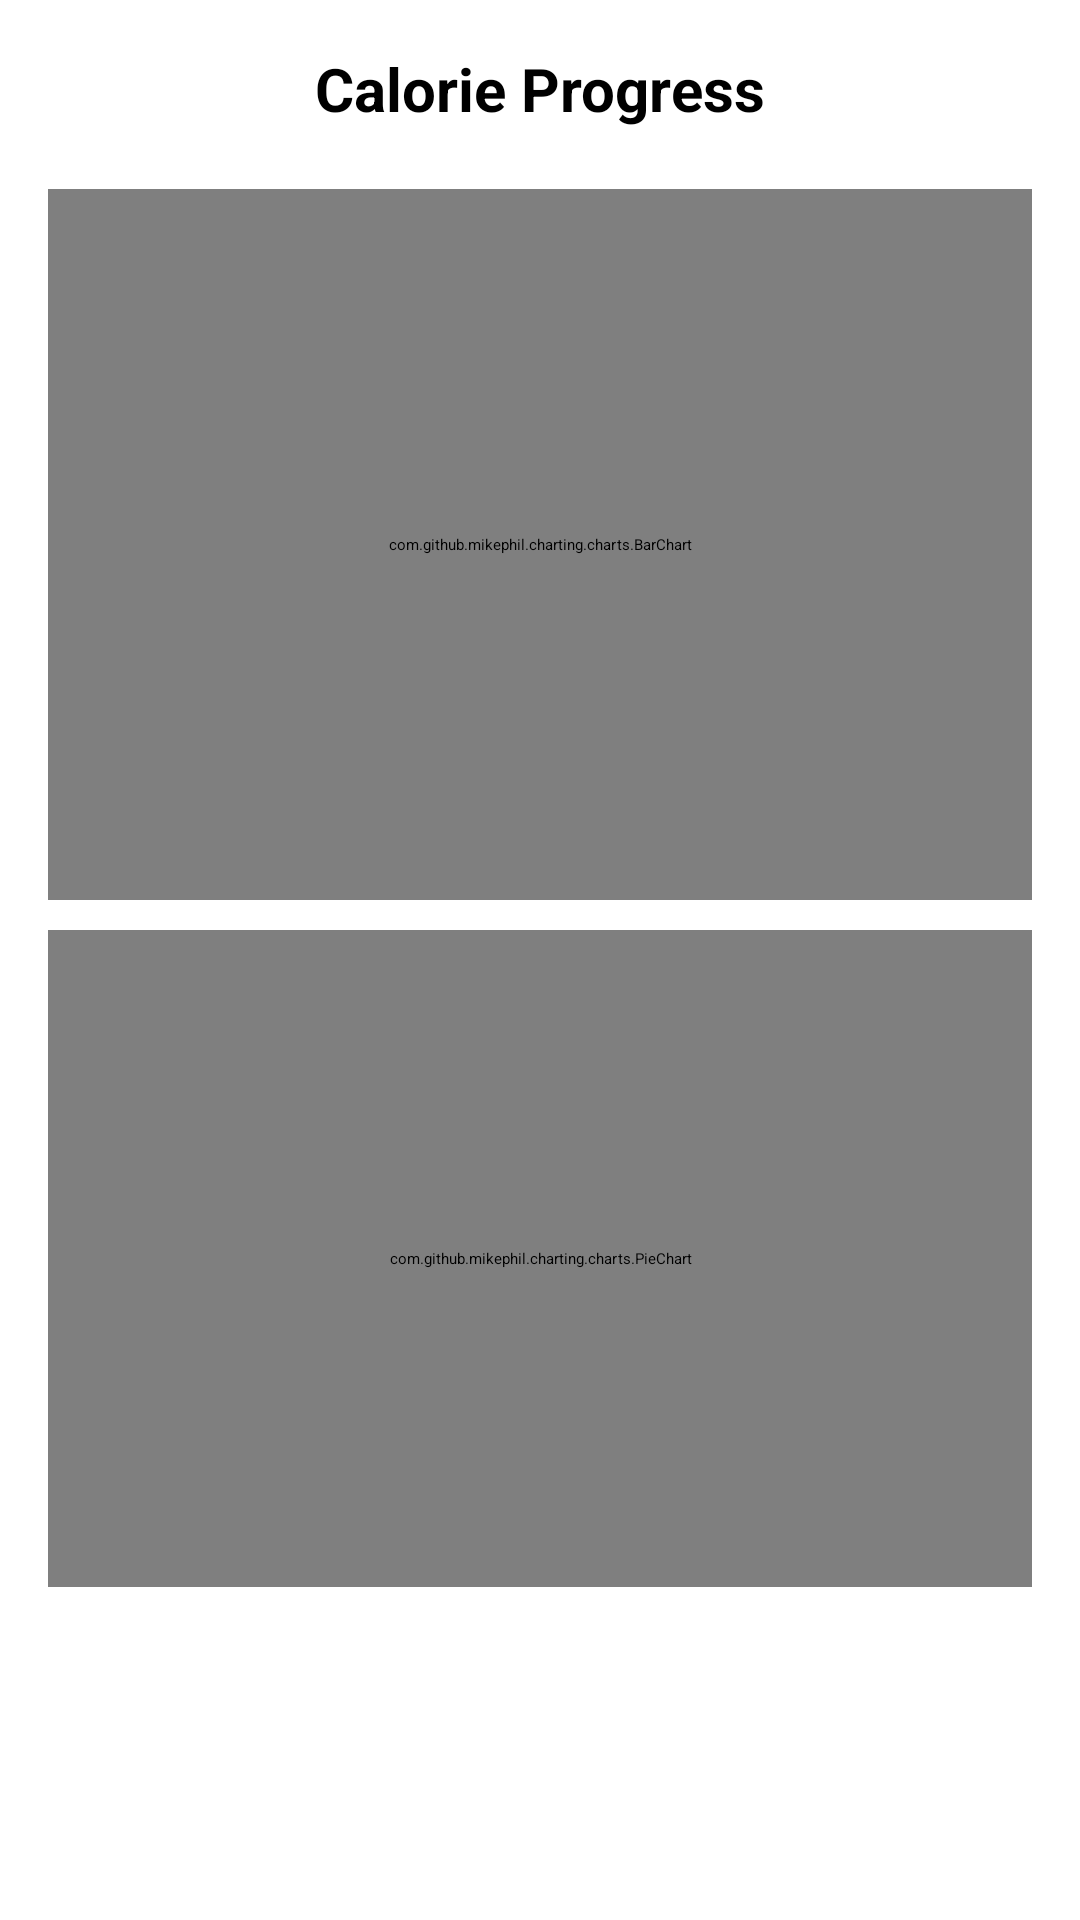

Here is an Android app screen rendered from its layout file. Give the layout XML and the strings, colors and styles it references.
<!-- AndroidManifest.xml: application theme Theme.FitGo -->
<!-- res/layout/activity_progress_stats.xml -->
<?xml version="1.0" encoding="utf-8"?>
<LinearLayout
    android:id="@+id/main"
    xmlns:android="http://schemas.android.com/apk/res/android"
    xmlns:app="http://schemas.android.com/apk/res-auto"
    xmlns:tools="http://schemas.android.com/tools"
    android:layout_width="match_parent"
    android:layout_height="match_parent"
    android:orientation="vertical"
    android:padding="16dp"
    tools:context=".ProgressStatsActivity">

    
    <TextView
        android:layout_width="wrap_content"
        android:layout_height="wrap_content"
        android:text="Calorie Progress"
        android:textSize="20sp"
        android:textStyle="bold"
        android:layout_gravity="center_horizontal" />

    
    <androidx.recyclerview.widget.RecyclerView
        android:id="@+id/recyclerViewCalorieHistory"
        android:layout_width="match_parent"
        android:layout_height="wrap_content"
        android:layout_marginTop="10dp"
        android:background="#E0E0E0" />

    
    <com.github.mikephil.charting.charts.BarChart
        android:id="@+id/barChartCalories"
        android:layout_width="match_parent"
        android:layout_height="237dp"
        android:layout_marginTop="10dp"
        android:background="@color/gray" />

    
    <com.github.mikephil.charting.charts.PieChart
        android:id="@+id/pieChartMealBreakdown"
        android:layout_width="match_parent"
        android:layout_height="219dp"
        android:layout_marginTop="10dp"
        android:background="@color/gray" />
    

</LinearLayout>
<!-- resources referenced by this layout -->
<resources>
  <color name="gray">#808080</color>
</resources>
